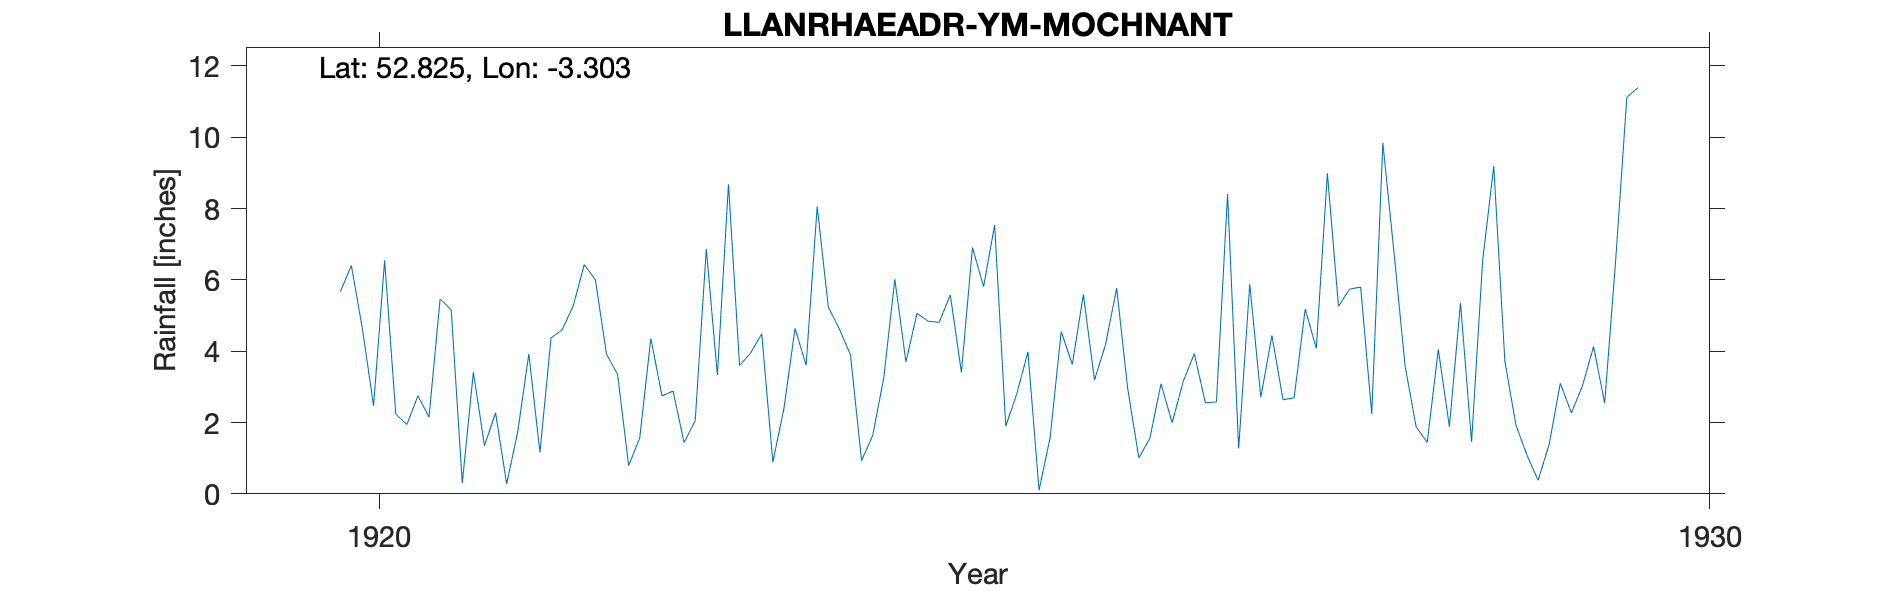

Source data for this figure (header and first rows):
LLANRHAEADR-YM-MOCHNANT, , , , , , , , , , , 
Grid ref, SJ123261, Long, -3.303, Lat, 52.83, Elevation, 512, ft., , , 
Station no, RR4038, , , , , , , , , , 
, 1920, 1921, 1922, 1923, 1924, 1925, 1926, 1927, 1928, 1929, 1930
January, , 5.16, 6.43, 3.33, 3.9, 5.81, 5.77, 5.88, 9.84, 1.93, 
February, , 0.3, 6, 8.68, 0.93, 7.54, 2.94, 2.71, 6.78, 1.08, 
March, 5.67, 3.41, 3.92, 3.6, 1.63, 1.9, 1.01, 4.44, 3.6, 0.38, 
April, 6.4, 1.35, 3.35, 3.95, 3.25, 2.81, 1.56, 2.64, 1.88, 1.39, 
May, 4.62, 2.27, 0.79, 4.49, 6.02, 3.98, 3.09, 2.69, 1.44, 3.1, 
June, 2.47, 0.28, 1.57, 0.89, 3.7, 0.1, 1.99, 5.18, 4.05, 2.27, 
July, 6.55, 1.74, 4.36, 2.39, 5.06, 1.57, 3.15, 4.08, 1.88, 3.03, 
August, 2.24, 3.92, 2.75, 4.64, 4.84, 4.55, 3.93, 8.99, 5.35, 4.13, 
September, 1.94, 1.16, 2.88, 3.61, 4.81, 3.63, 2.55, 5.26, 1.46, 2.54, 
October, 2.75, 4.37, 1.44, 8.06, 5.58, 5.59, 2.58, 5.74, 6.54, 6.57, 
November, 2.15, 4.6, 2.05, 5.24, 3.41, 3.19, 8.41, 5.8, 9.19, 11.12, 
December, 5.46, 5.27, 6.87, 4.62, 6.91, 4.19, 1.27, 2.24, 3.72, 11.39, 
Total, , 33.83, 42.41, 53.5, 50.04, 44.86, 38.25, 55.65, 55.73, 48.93, 
NGR is in Llanrhaeadr-ym-Mochnant with s…, , , , , , , , , , , 
